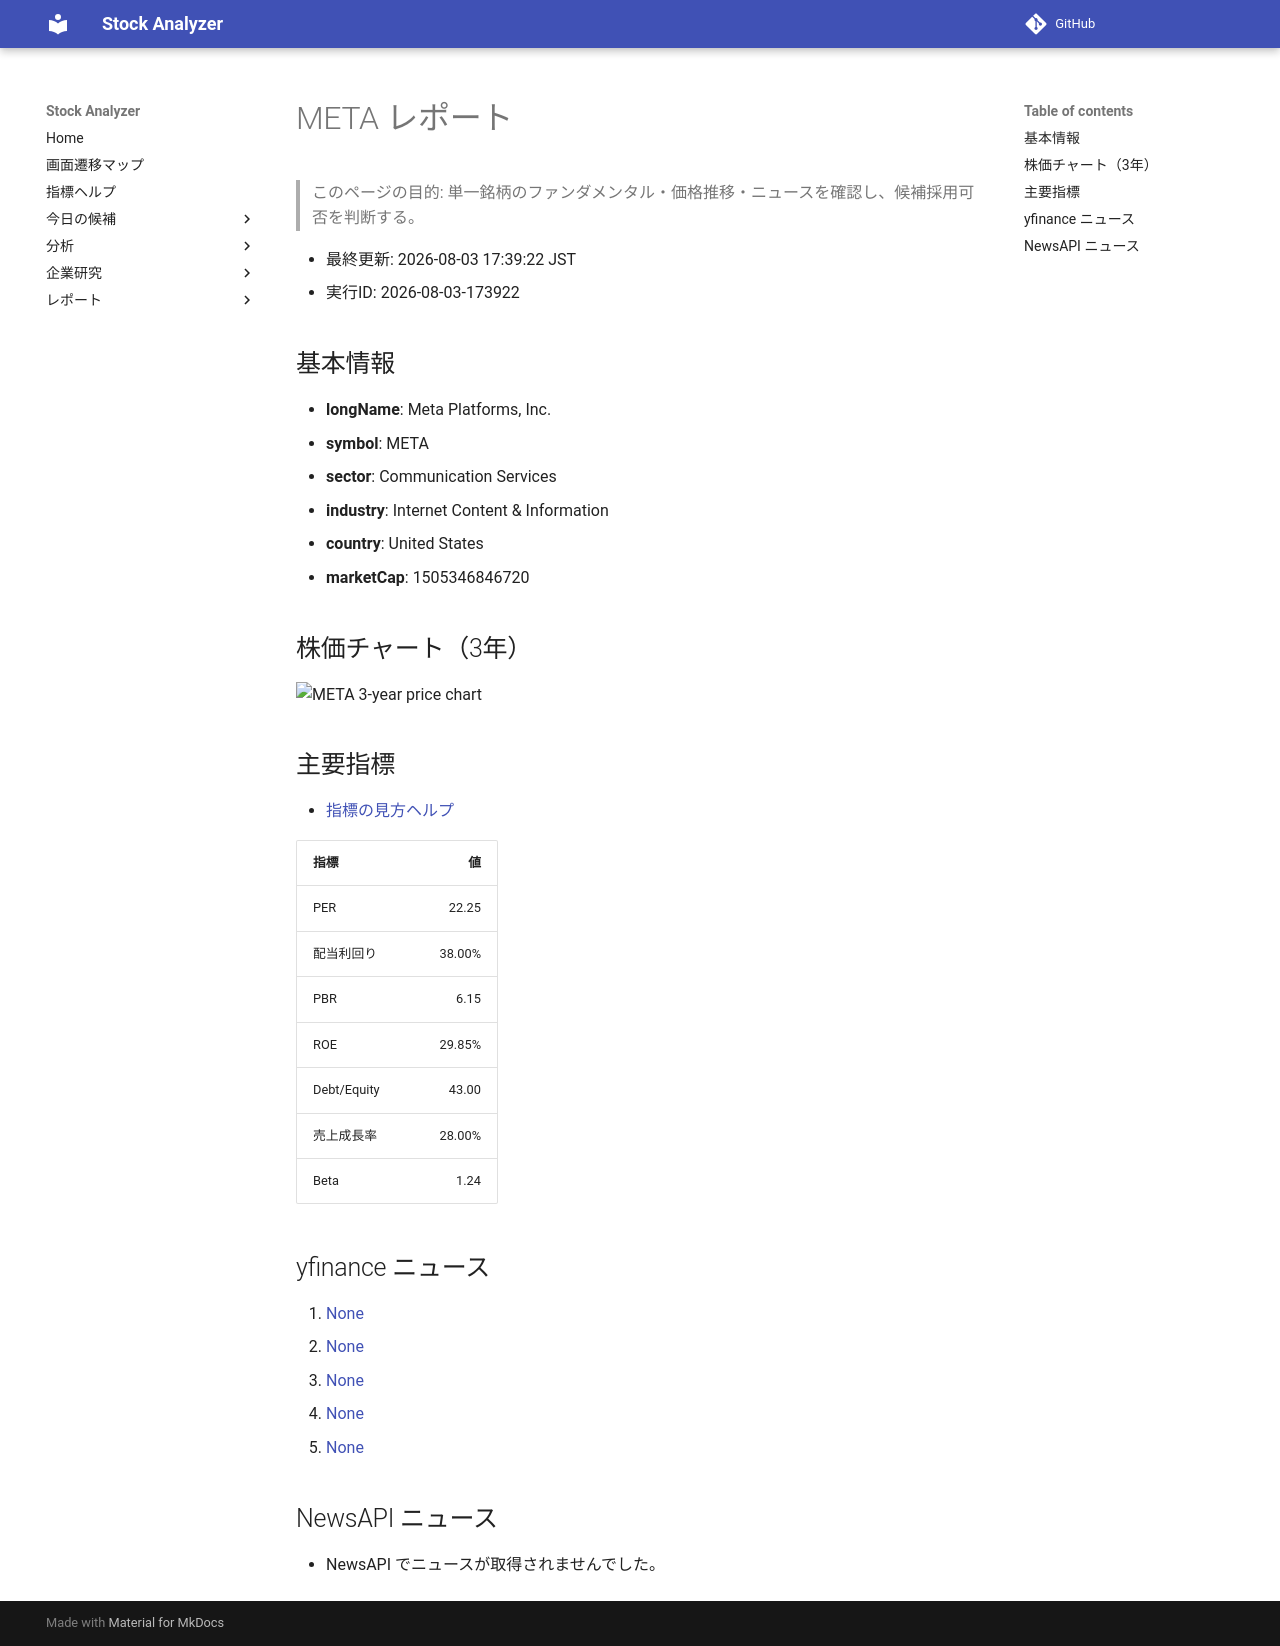

repository: Yumi-note/Making-APP · page: reports/2026-08-03/173922/META/index.html · generator: mkdocs

# META レポート

> このページの目的: 単一銘柄のファンダメンタル・価格推移・ニュースを確認し、候補採用可否を判断する。

- 最終更新: 2026-08-03 17:39:22 JST
- 実行ID: 2026-08-03-173922

## 基本情報

- **longName**: Meta Platforms, Inc.
- **symbol**: META
- **sector**: Communication Services
- **industry**: Internet Content & Information
- **country**: United States
- **marketCap**: 1505346846720

## 株価チャート（3年）

![META 3-year price chart](META_3y.png)

## 主要指標

- [指標の見方ヘルプ](../../../../indicators.md)

| 指標 | 値 |
|---|---:|
| PER | 22.25 |
| 配当利回り | 38.00% |
| PBR | 6.15 |
| ROE | 29.85% |
| Debt/Equity | 43.00 |
| 売上成長率 | 28.00% |
| Beta | 1.24 |

## yfinance ニュース

1. [None](None)
2. [None](None)
3. [None](None)
4. [None](None)
5. [None](None)

## NewsAPI ニュース

- NewsAPI でニュースが取得されませんでした。
